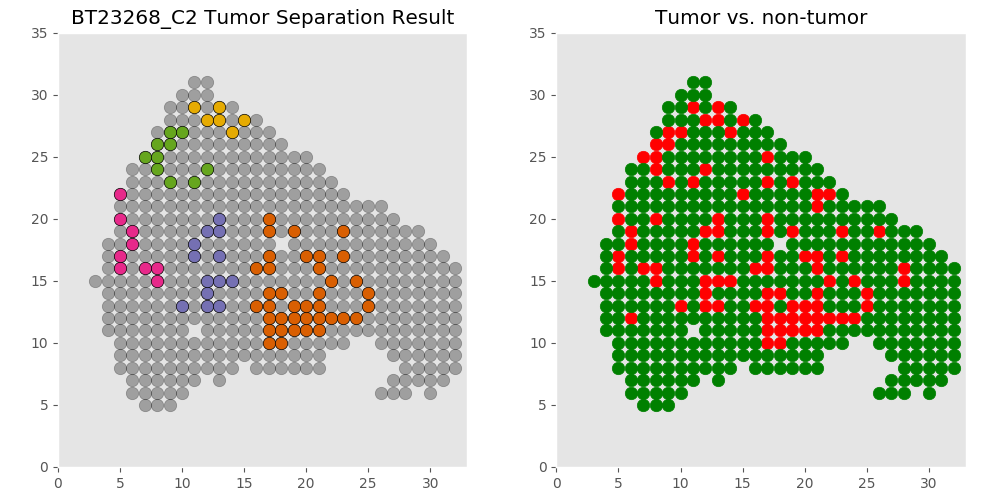

Source data for this figure (header and first rows):
xcoord	xcoord	ycoord	lab	tumor	tumor_id
C2_7_5	7	5	L1	non	non
C2_8_5	8	5	L2	non	non
C2_9_5	9	5	L3	non	non
C2_10_6	10	6	L4	non	non
C2_30_6	30	6	L5	non	non
C2_27_6	27	6	L6	non	non
C2_8_6	8	6	L7	non	non
C2_28_6	28	6	L8	non	non
C2_9_6	9	6	L9	non	non
C2_26_6	26	6	L10	non	non
C2_7_6	7	6	L11	non	non
C2_6_6	6	6	L12	non	non
C2_29_7	29	7	L13	non	non
C2_31_7	31	7	L14	non	non
C2_10_7	10	7	L15	non	non
C2_11_7	11	7	L16	non	non
C2_27_7	27	7	L17	non	non
C2_28_7	28	7	L18	non	non
C2_30_7	30	7	L19	non	non
C2_8_7	8	7	L20	non	non
C2_9_7	9	7	L21	non	non
C2_7_7	7	7	L22	non	non
C2_6_7	6	7	L23	non	non
C2_13_7	13	7	L24	non	non
C2_11_8	11	8	L25	non	non
C2_32_8	32	8	L26	non	non
C2_10_8	10	8	L27	non	non
C2_21_8	21	8	L28	non	non
C2_29_8	29	8	L29	non	non
C2_31_8	31	8	L30	non	non
C2_8_8	8	8	L31	non	non
C2_5_8	5	8	L32	non	non
C2_28_8	28	8	L33	non	non
C2_18_8	18	8	L34	non	non
C2_30_8	30	8	L35	non	non
C2_19_8	19	8	L36	non	non
C2_16_8	16	8	L37	non	non
C2_20_8	20	8	L38	non	non
C2_7_8	7	8	L39	non	non
C2_17_8	17	8	L40	non	non
C2_6_8	6	8	L41	non	non
C2_9_8	9	8	L42	non	non
C2_13_8	13	8	L43	non	non
C2_12_8	12	8	L44	non	non
C2_14_8	14	8	L45	non	non
C2_21_9	21	9	L46	non	non
C2_32_9	32	9	L47	non	non
C2_10_9	10	9	L48	non	non
C2_11_9	11	9	L49	non	non
C2_27_9	27	9	L50	non	non
C2_29_9	29	9	L51	non	non
C2_16_9	16	9	L52	non	non
C2_28_9	28	9	L53	non	non
C2_30_9	30	9	L54	non	non
C2_31_9	31	9	L55	non	non
C2_20_9	20	9	L56	non	non
C2_9_9	9	9	L57	non	non
C2_15_9	15	9	L58	non	non
C2_5_9	5	9	L59	non	non
C2_8_9	8	9	L60	non	non
... 438 more rows
